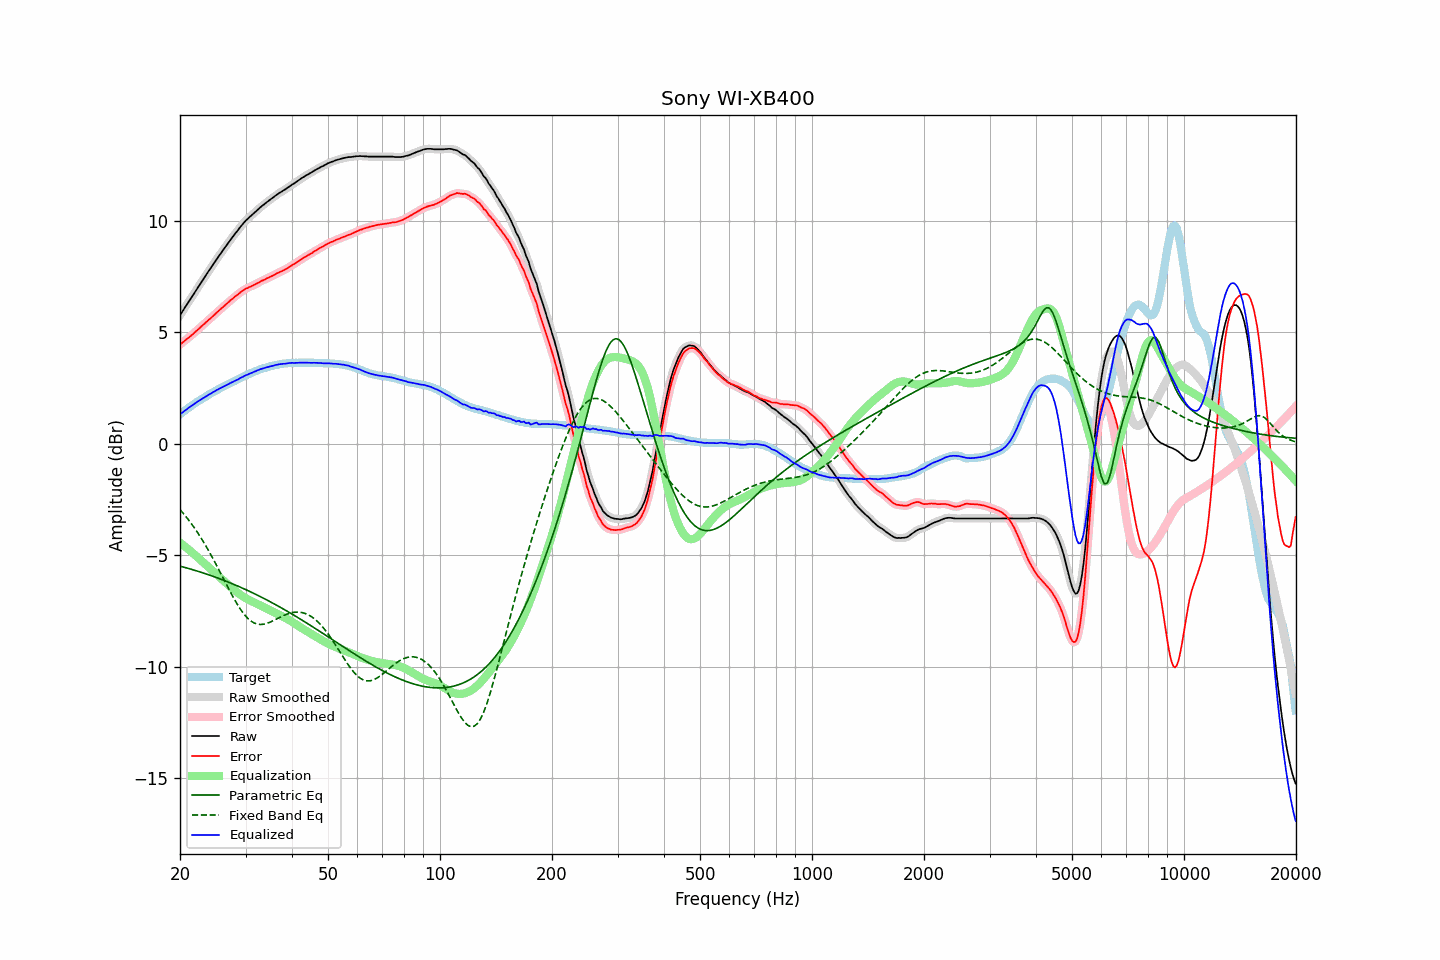

The table this chart was drawn from, first rows:
frequency, raw, error, smoothed, error_smoothed, equalization, parametric_eq, fixed_band_eq, equalized_raw, equalized_smoothed, target
20.00, 5.75, 4.44, 5.75, 4.44, -4.44, -5.49, -2.96, 1.31, 1.31, 1.31
20.20, 5.86, 4.49, 5.87, 4.50, -4.50, -5.51, -3.04, 1.37, 1.37, 1.37
20.40, 5.98, 4.55, 5.98, 4.56, -4.55, -5.53, -3.12, 1.42, 1.42, 1.42
20.61, 6.09, 4.61, 6.09, 4.61, -4.61, -5.55, -3.21, 1.48, 1.48, 1.48
20.81, 6.21, 4.67, 6.20, 4.67, -4.67, -5.57, -3.30, 1.54, 1.53, 1.53
21.02, 6.31, 4.72, 6.32, 4.73, -4.73, -5.59, -3.39, 1.59, 1.59, 1.59
21.23, 6.42, 4.79, 6.42, 4.78, -4.79, -5.61, -3.48, 1.64, 1.64, 1.64
21.44, 6.54, 4.85, 6.53, 4.84, -4.85, -5.63, -3.58, 1.69, 1.69, 1.69
21.66, 6.64, 4.90, 6.65, 4.91, -4.91, -5.66, -3.68, 1.73, 1.74, 1.74
21.87, 6.77, 4.98, 6.76, 4.97, -4.97, -5.68, -3.78, 1.79, 1.79, 1.79
22.09, 6.88, 5.04, 6.87, 5.04, -5.04, -5.70, -3.89, 1.84, 1.84, 1.84
22.31, 6.99, 5.10, 6.99, 5.10, -5.10, -5.72, -4.00, 1.89, 1.89, 1.89
22.54, 7.09, 5.17, 7.09, 5.16, -5.17, -5.74, -4.11, 1.93, 1.93, 1.93
22.76, 7.20, 5.23, 7.20, 5.23, -5.23, -5.77, -4.22, 1.97, 1.97, 1.98
22.99, 7.31, 5.30, 7.31, 5.30, -5.30, -5.79, -4.34, 2.02, 2.02, 2.02
23.22, 7.42, 5.36, 7.42, 5.36, -5.36, -5.81, -4.46, 2.06, 2.06, 2.07
23.45, 7.53, 5.43, 7.53, 5.43, -5.42, -5.84, -4.58, 2.11, 2.11, 2.11
23.69, 7.64, 5.49, 7.64, 5.49, -5.49, -5.86, -4.70, 2.15, 2.15, 2.15
23.92, 7.76, 5.56, 7.75, 5.55, -5.55, -5.89, -4.83, 2.20, 2.20, 2.19
24.16, 7.85, 5.61, 7.86, 5.62, -5.62, -5.91, -4.96, 2.24, 2.24, 2.24
24.40, 7.97, 5.68, 7.97, 5.68, -5.68, -5.94, -5.09, 2.28, 2.28, 2.28
24.65, 8.07, 5.75, 8.07, 5.75, -5.75, -5.96, -5.22, 2.32, 2.32, 2.32
24.89, 8.18, 5.81, 8.18, 5.82, -5.81, -5.99, -5.36, 2.36, 2.36, 2.36
25.14, 8.29, 5.88, 8.28, 5.88, -5.88, -6.01, -5.49, 2.41, 2.40, 2.40
25.39, 8.39, 5.94, 8.39, 5.95, -5.95, -6.04, -5.63, 2.44, 2.44, 2.44
25.65, 8.49, 6.01, 8.49, 6.01, -6.01, -6.07, -5.77, 2.48, 2.48, 2.48
25.91, 8.59, 6.07, 8.59, 6.07, -6.08, -6.10, -5.91, 2.52, 2.52, 2.52
26.16, 8.70, 6.14, 8.69, 6.14, -6.14, -6.12, -6.05, 2.56, 2.55, 2.56
26.43, 8.79, 6.21, 8.79, 6.20, -6.20, -6.15, -6.19, 2.59, 2.59, 2.59
26.69, 8.89, 6.27, 8.89, 6.27, -6.27, -6.18, -6.33, 2.63, 2.63, 2.63
26.96, 8.99, 6.33, 8.99, 6.33, -6.33, -6.21, -6.47, 2.66, 2.66, 2.67
27.23, 9.09, 6.40, 9.09, 6.39, -6.39, -6.24, -6.61, 2.70, 2.70, 2.69
27.50, 9.19, 6.46, 9.19, 6.46, -6.46, -6.27, -6.74, 2.74, 2.74, 2.73
27.77, 9.29, 6.51, 9.29, 6.52, -6.52, -6.30, -6.87, 2.77, 2.77, 2.77
28.05, 9.38, 6.58, 9.38, 6.58, -6.58, -6.33, -7.00, 2.81, 2.80, 2.80
28.33, 9.47, 6.63, 9.47, 6.63, -6.64, -6.36, -7.13, 2.84, 2.84, 2.84
28.62, 9.56, 6.68, 9.57, 6.69, -6.69, -6.39, -7.25, 2.87, 2.88, 2.88
28.90, 9.66, 6.74, 9.66, 6.74, -6.75, -6.42, -7.36, 2.92, 2.91, 2.92
29.19, 9.75, 6.81, 9.75, 6.80, -6.80, -6.45, -7.47, 2.96, 2.95, 2.95
29.48, 9.83, 6.85, 9.84, 6.85, -6.85, -6.48, -7.57, 2.99, 2.99, 2.99
29.78, 9.92, 6.90, 9.92, 6.90, -6.89, -6.52, -7.66, 3.03, 3.03, 3.03
30.08, 10.00, 6.95, 10.00, 6.94, -6.93, -6.55, -7.74, 3.07, 3.06, 3.05
30.38, 10.06, 6.97, 10.07, 6.98, -6.97, -6.58, -7.82, 3.09, 3.09, 3.09
30.68, 10.13, 7.01, 10.13, 7.01, -7.01, -6.62, -7.89, 3.12, 3.12, 3.12
30.99, 10.20, 7.04, 10.20, 7.04, -7.05, -6.65, -7.95, 3.16, 3.15, 3.16
31.30, 10.26, 7.07, 10.27, 7.08, -7.08, -6.68, -8.00, 3.18, 3.18, 3.19
31.61, 10.33, 7.12, 10.33, 7.11, -7.12, -6.72, -8.04, 3.22, 3.22, 3.22
31.93, 10.39, 7.15, 10.40, 7.15, -7.15, -6.75, -8.07, 3.24, 3.24, 3.25
32.24, 10.46, 7.19, 10.46, 7.19, -7.19, -6.79, -8.09, 3.28, 3.28, 3.28
32.57, 10.52, 7.22, 10.53, 7.22, -7.22, -6.82, -8.10, 3.30, 3.30, 3.30
32.89, 10.59, 7.26, 10.59, 7.26, -7.26, -6.86, -8.11, 3.33, 3.33, 3.33
33.22, 10.65, 7.30, 10.65, 7.30, -7.30, -6.90, -8.10, 3.36, 3.35, 3.35
33.55, 10.70, 7.33, 10.71, 7.33, -7.33, -6.93, -8.10, 3.37, 3.38, 3.38
33.89, 10.76, 7.37, 10.76, 7.37, -7.37, -6.97, -8.08, 3.40, 3.40, 3.40
34.23, 10.82, 7.41, 10.82, 7.40, -7.40, -7.01, -8.06, 3.42, 3.42, 3.41
34.57, 10.87, 7.43, 10.88, 7.44, -7.44, -7.05, -8.04, 3.44, 3.44, 3.44
34.92, 10.93, 7.47, 10.93, 7.47, -7.47, -7.09, -8.01, 3.46, 3.46, 3.46
35.27, 10.98, 7.51, 10.98, 7.50, -7.51, -7.12, -7.97, 3.47, 3.47, 3.48
35.62, 11.03, 7.54, 11.04, 7.54, -7.54, -7.16, -7.94, 3.49, 3.49, 3.50
35.97, 11.09, 7.58, 11.09, 7.58, -7.58, -7.20, -7.90, 3.52, 3.51, 3.51
... 635 more rows
